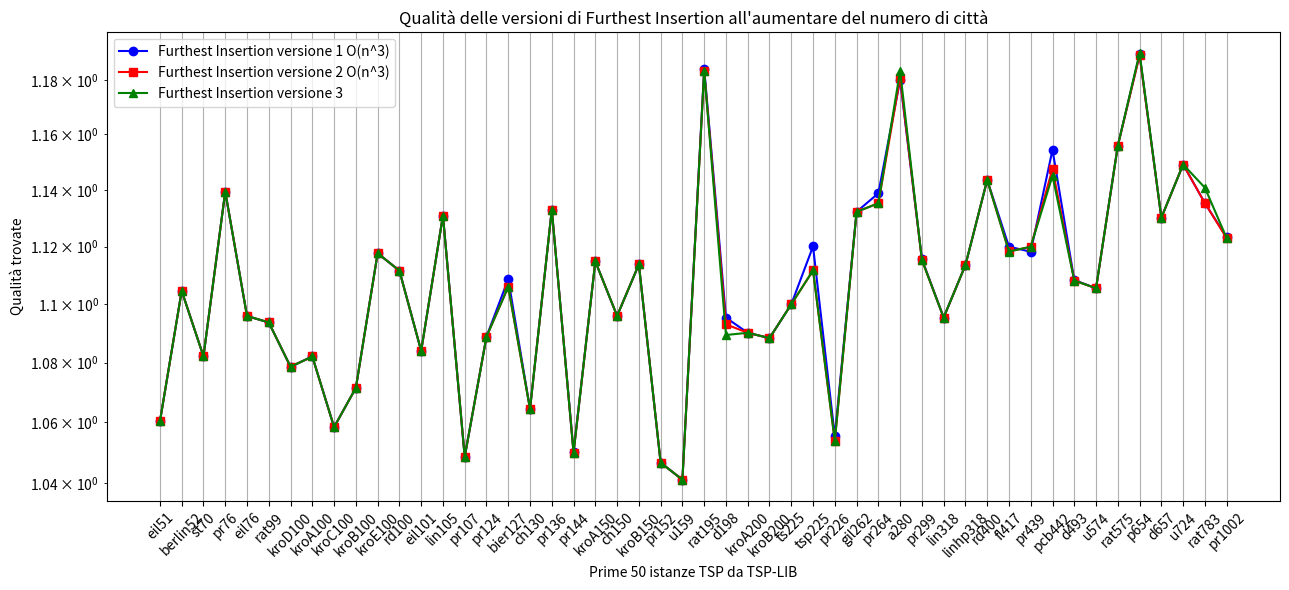

This chart was generated by the following Python code: (Note: this script raises an exception after producing the figure.)
import matplotlib.pyplot as plt

l = [('eil51', 1), ('berlin52', 1), ('st70', 2), ('pr76', 1), ('eil76', 1), ('rat99', 1), ('kroD100', 3), ('kroA100', 1), ('kroC100', 1), ('kroB100', 1), ('kroE100', 1), ('rd100', 1), ('eil101', 1), ('lin105', 1), ('pr107', 3), ('pr124', 3), ('bier127', 2), ('ch130', 3), ('pr136', 1), ('pr144', 3), ('kroA150', 3), ('ch150', 1), ('kroB150', 3), ('pr152', 1), ('u159', 3), ('rat195', 1), ('d198', 3), ('kroA200', 1), ('kroB200', 3), ('ts225', 2), ('tsp225', 3), ('pr226', 1), ('gil262', 1), ('pr264', 3), ('a280', 1), ('pr299', 2), ('lin318', 3), ('linhp318', 3), ('rd400', 3), ('fl417', 1), ('pr439', 2), ('pcb442', 3), ('d493', 1), ('u574', 3), ('rat575', 3), ('p654', 3), ('d657', 3), ('u724', 3), ('rat783', 3), ('pr1002', 2)]
dF = {'eil51': 3, 'berlin52': 3, 'st70': 3, 'pr76': 3, 'eil76': 5, 'rat99': 3, 'kroD100': 3, 'kroA100': 3, 'kroC100': 3, 'kroB100': 3, 'kroE100': 3, 'rd100': 3, 'eil101': 5, 'lin105': 3, 'pr107': 3, 'pr124': 3, 'bier127': 6, 'ch130': 3, 'pr136': 3, 'pr144': 3, 'kroA150': 5, 'ch150': 4, 'kroB150': 3, 'pr152': 3, 'u159': 3, 'rat195': 5, 'd198': 6, 'kroA200': 5, 'kroB200': 3, 'ts225': 6, 'tsp225': 4, 'pr226': 3, 'gil262': 6, 'pr264': 6, 'a280': 6, 'pr299': 3, 'lin318': 5, 'linhp318': 5, 'rd400': 6, 'fl417': 3, 'pr439': 6, 'pcb442': 6, 'd493': 6, 'u574': 6, 'rat575': 5, 'p654': 3, 'd657': 6, 'u724': 6, 'rat783': 6, 'pr1002': 6}

# Sample data (4 lists)
x = [x[0] for x in l]

#tempi furthest
y1 = [1.0603179065300223, 1.1045661864172924, 1.0821386040937384, 1.1394274892532092, 1.0958861987976412, 1.0936880532148594, 1.0786047347664292, 1.0820943613837972, 1.0584262055964064, 1.0715152143905675, 1.1176368852691685, 1.111569048097569, 1.083999020522004, 1.1309281208373865, 1.0486199337459825, 1.0888144481856374, 1.1086361324598288, 1.0644656400263999, 1.1329979862255712, 1.0502882151604704, 1.1147927159356037, 1.0959364101013003, 1.1137513635510992, 1.0467033254017284, 1.0411329761571841, 1.1841761616737834, 1.0953305480892621, 1.0901506452237673, 1.0883397608355823, 1.0999067120948427, 1.1200419522683855, 1.0554338441124793, 1.1322525950984754, 1.1388272515034155, 1.1799360145872733, 1.1156233210790472, 1.0953722718629684, 1.113493801285009, 1.1435852520828864, 1.119956559249302, 1.1181730313036067, 1.1544492321093844, 1.108287924271215, 1.1054667205080069, 1.1559612901449512, 1.1894209850005117, 1.1301470042073338, 1.1491412731892379, 1.135339021716941, 1.1232195603564161]
y2 = [1.0603179065300223, 1.1045661864172924, 1.0821386040937384, 1.1394274892532088, 1.0958861987976412, 1.0936880532148594, 1.0786047347664292, 1.0820943613837972, 1.0584262055964064, 1.0715152143905675, 1.1176368852691685, 1.111569048097569, 1.083999020522004, 1.1309281208373865, 1.048619933745982, 1.0888144481856374, 1.105955914893987, 1.0644656400263999, 1.1329979862255712, 1.0500185020372188, 1.1147927159356037, 1.0959364101013003, 1.1137513635510992, 1.0467033254017284, 1.0411329761571841, 1.1833212445646812, 1.0930371288077878, 1.0901506452237673, 1.0883397608355823, 1.0999067120948427, 1.1116539624236554, 1.0538584704267713, 1.1322525950984754, 1.1352513304221925, 1.180781995052009, 1.1153281577107816, 1.0953722718629684, 1.113493801285009, 1.1435852520828864, 1.1183316165051118, 1.119865415673564, 1.1476048927304476, 1.1081278371216159, 1.1054667205080069, 1.1558865758894883, 1.1891127138189919, 1.1301470042073338, 1.1491412731892379, 1.135339021716941, 1.122951102922231]
y3 = [1.0603179065300223, 1.1045661864172924, 1.0821386040937384, 1.1394274892532088, 1.0958861987976412, 1.0936880532148594, 1.0786047347664292, 1.0820943613837972, 1.0584262055964064, 1.0715152143905675, 1.1176368852691685, 1.111569048097569, 1.083999020522004, 1.1309281208373865, 1.048619933745982, 1.0888144481856374, 1.105955914893987, 1.0644656400263999, 1.1329979862255712, 1.0500185020372188, 1.1147927159356037, 1.0959364101013003, 1.1137513635510992, 1.0467033254017284, 1.0411329761571841, 1.1833212445646812, 1.0893966190193258, 1.0901506452237673, 1.0883397608355823, 1.0999067120948427, 1.1116539624236554, 1.0538584704267713, 1.1322525950984754, 1.1352513304221925, 1.1833370449096987, 1.1153281577107816, 1.0953722718629684, 1.113493801285009, 1.1435852520828864, 1.1182451908163, 1.119929988753602, 1.1451297791972, 1.1081278371216159, 1.1054667205080069, 1.1558865758894883, 1.1899884041863027, 1.1301470042073338, 1.1491412731892379, 1.140826385905731, 1.122951102922231]
y4 = [1.0760293938499559, 1.0883463689189177, 1.0834156951459322, 1.1296172671559974, 1.0971654685138823, 1.1147633462695985, 1.0938882967238235, 1.0542919955217416, 1.0708503788733015, 1.0691682693202822, 1.1502693311755663, 1.1045536028643508, 1.074102661000152, 1.0798368660443576, 1.048619933745982, 1.0788725721959944, 1.148051325116432, 1.0693081940672213, 1.129429917546643, 1.0500185020372188, 1.125584464032182, 1.1135415508010031, 1.1442917164851998, 1.0467033254017284, 1.0761359682083838, 1.1771313986609724, 1.1185505832878786, 1.1025549829045307, 1.101169373136603, 1.0780880628304896, 1.1269576015781475, 1.04311673647889, 1.1434614553793339, 1.159042488585394, 1.184049552882598, 1.1204382433484676, 1.1081102968161867, 1.1264425605245498, 1.1450041003718001, 1.1191225286890452, 1.131497456076727, 1.1701702923917303, 1.123257389500461, 1.1950461212009191, 1.1848736643212379, 1.1812129225365837, 1.1405028482433552, 1.1266354037125135, 1.148028177000215, 1.137903607558732]
plt.figure(figsize=(13, 6))

plt.plot(x, y1, marker='o', color='blue', label='Furthest Insertion versione 1 O(n^3)')
plt.plot(x, y2, marker='s', color='red', label='Furthest Insertion versione 2 O(n^3)')
plt.plot(x, y3, marker='^', color='green', label='Furthest Insertion versione 3')
#plt.plot(x, y4, marker='d', color='purple', label='Furthest Insertion versione 2 Approssimata')

plt.xticks(rotation=45)
plt.xlabel('Prime 50 istanze TSP da TSP-LIB')
plt.ylabel('Qualità trovate')
plt.yscale('log')
plt.title('Qualità delle versioni di Furthest Insertion all\'aumentare del numero di città')
plt.legend()  # Show legend based on labels

plt.grid(True)
plt.tight_layout()
plt.savefig("/home/<user>/Desktop/Furthest-insertion/Grafici/6_2.png")
plt.show()


